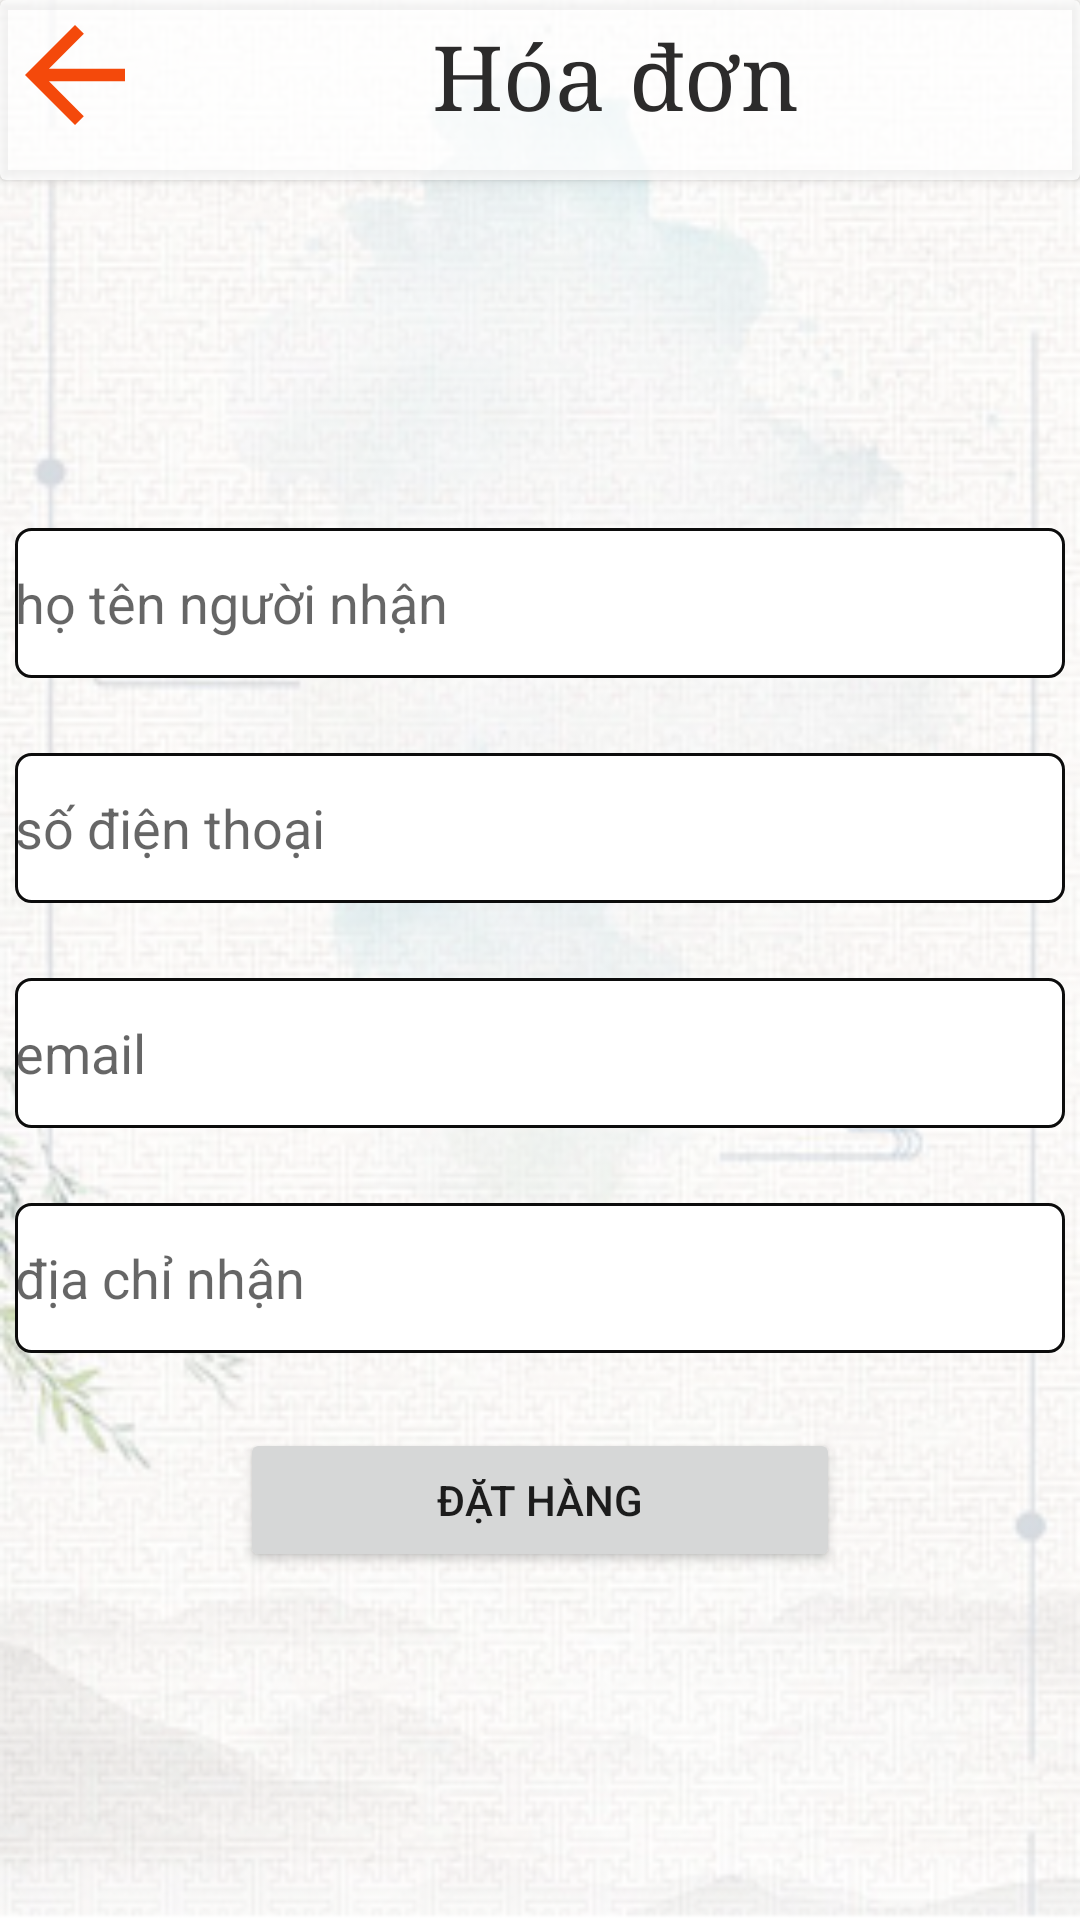

The Android layout XML behind this screen, and the referenced resources:
<!-- AndroidManifest.xml: application theme Theme.ThucTapTotNghiep -->
<!-- res/layout/fragment_hoadon.xml -->
<?xml version="1.0" encoding="utf-8"?>
<LinearLayout
    xmlns:android="http://schemas.android.com/apk/res/android" android:layout_width="match_parent"
    android:layout_height="match_parent"
    android:orientation="vertical"
    android:background="@drawable/nen_hoadon">

    <androidx.cardview.widget.CardView
        android:backgroundTint="#BFFFFFFF"
        android:id="@+id/cardview_title_giohang"
        android:layout_width="match_parent"
        android:layout_height="wrap_content">
        <LinearLayout
            android:layout_width="match_parent"
            android:layout_height="60dp"
            android:orientation="horizontal">
            <ImageView
                android:id="@+id/image_back_hoadon"
                android:src="@drawable/ic_back"
                android:layout_width="50dp"
                android:layout_height="50dp"/>
            <TextView
                android:text="Hóa đơn"
                android:textSize="30dp"
                android:textColor="@color/text"
                android:fontFamily="serif"
                android:gravity="center"
                android:layout_width="match_parent"
                android:layout_height="50dp"/>

        </LinearLayout>
    </androidx.cardview.widget.CardView>



    <LinearLayout
        android:layout_width="match_parent"
        android:layout_height="match_parent"
        android:gravity="center"
        android:orientation="vertical">
        <EditText
            android:background="@drawable/custom_editext"
            android:id="@+id/ed_hoten_fragmenthoadon"
            android:hint="họ tên người nhận"
            android:layout_marginBottom="25dp"
            android:layout_width="350dp"
            android:layout_height="wrap_content"/>
        <EditText
            android:background="@drawable/custom_editext"
            android:id="@+id/ed_sdt_fragmenthoadon"
            android:hint="số điện thoại"
            android:layout_marginBottom="25dp"
            android:layout_width="350dp"
            android:layout_height="wrap_content"/>
        <EditText
            android:background="@drawable/custom_editext"
            android:id="@+id/ed_email_fragmenthoadon"
            android:hint="email"
            android:layout_marginBottom="25dp"
            android:layout_width="350dp"
            android:layout_height="wrap_content"/>
        <EditText
            android:background="@drawable/custom_editext"
            android:id="@+id/ed_diachinhan_fragmenthoadon"
            android:hint="địa chỉ nhận"
            android:layout_marginBottom="25dp"
            android:layout_width="350dp"
            android:layout_height="wrap_content"/>
        <Button
            android:id="@+id/btn_dathang_fragmenthoadon"
            android:text="đặt hàng"
            android:layout_width="200dp"
            android:layout_height="wrap_content"/>

    </LinearLayout>
</LinearLayout>
<!-- resources referenced by this layout -->
<resources>
  <color name="text">#2C2B2B</color>
  <!-- drawable custom_editext (drawable) -->
  <?xml version="1.0" encoding="utf-8"?>
  <shape xmlns:android="http://schemas.android.com/apk/res/android"
      android:shape="rectangle">
  
      <size
          android:width="150dp"
          android:height="50dp"/>
      <solid android:color="#fff"/>
      <corners android:radius="5dp"/>
      <stroke android:color="#0C0C0C"
          android:width="1dp"/>
  </shape>
  <!-- drawable ic_back (drawable) -->
  <vector android:height="24dp" android:tint="#F4490B"
      android:viewportHeight="24" android:viewportWidth="24"
      android:width="24dp" xmlns:android="http://schemas.android.com/apk/res/android">
      <path android:fillColor="@android:color/white" android:pathData="M20,11H7.83l5.59,-5.59L12,4l-8,8 8,8 1.41,-1.41L7.83,13H20v-2z"/>
  </vector>
  <!-- drawable nen_hoadon: png bitmap (drawable, 174395 bytes) -->
  <style name="Theme.ThucTapTotNghiep" parent="Theme.MaterialComponents.DayNight.NoActionBar">
          
          <item name="colorPrimary">@color/purple_500</item>
          <item name="colorPrimaryVariant">@color/purple_700</item>
          <item name="colorOnPrimary">@color/white</item>
          
          <item name="colorSecondary">@color/teal_200</item>
          <item name="colorSecondaryVariant">@color/teal_700</item>
          <item name="colorOnSecondary">@color/black</item>
          
          <item name="android:statusBarColor" tools:targetApi="l">?attr/colorPrimaryVariant</item>
          
      </style>
  <color name="purple_500">#FF6200EE</color>
  <color name="purple_700">#FF3700B3</color>
  <color name="white">#FFFFFFFF</color>
  <color name="teal_200">#FF03DAC5</color>
  <color name="teal_700">#FF018786</color>
  <color name="black">#FF000000</color>
</resources>
